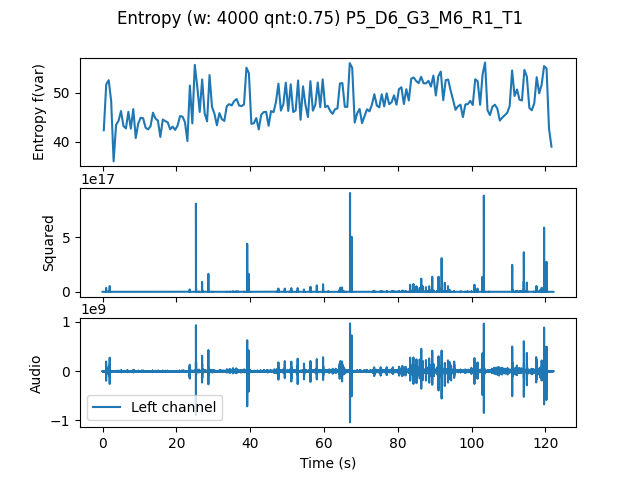

Source data for this figure (header and first rows):
, t0, var
0.0, 0.0, 42.34
0.6667, 0.6667, 51.68
1.333, 1.333, 52.52
2.0, 2.0, 48.29
2.667, 2.667, 36.02
3.333, 3.333, 43.41
4.0, 4.0, 44.27
4.667, 4.667, 46.25
5.333, 5.333, 43.19
6.0, 6.0, 42.73
6.667, 6.667, 46.09
7.333, 7.333, 42.68
8.0, 8.0, 46.65
8.667, 8.667, 40.77
9.333, 9.333, 43.7
10.0, 10.0, 44.89
10.67, 10.67, 44.78
11.33, 11.33, 42.85
12.0, 12.0, 42.53
12.67, 12.67, 43.15
13.33, 13.33, 45.92
14.0, 14.0, 44.73
14.67, 14.67, 44.32
15.33, 15.33, 41
16.0, 16.0, 44.54
16.67, 16.67, 44.2
17.33, 17.33, 43.95
18.0, 18.0, 42.54
18.67, 18.67, 43.08
19.33, 19.33, 42.42
20.0, 20.0, 43.28
20.67, 20.67, 45.22
21.33, 21.33, 45.12
22.0, 22.0, 43.99
22.67, 22.67, 40.15
23.33, 23.33, 51.43
24.0, 24.0, 43.74
24.67, 24.67, 55.64
25.33, 25.33, 51.22
26.0, 26.0, 46.07
26.67, 26.67, 52.67
27.33, 27.33, 45.82
28.0, 28.0, 44.15
28.67, 28.67, 53.55
29.33, 29.33, 47.1
30.0, 30.0, 45.69
30.67, 30.67, 43.34
31.33, 31.33, 45.84
32.0, 32.0, 44.61
32.67, 32.67, 44.24
33.33, 33.33, 47.24
34.0, 34.0, 47.66
34.67, 34.67, 47.38
35.33, 35.33, 48.28
36.0, 36.0, 48.69
36.67, 36.67, 47.38
37.33, 37.33, 47.25
38.0, 38.0, 47.59
38.67, 38.67, 55.08
39.33, 39.33, 53.91
... 123 more rows
